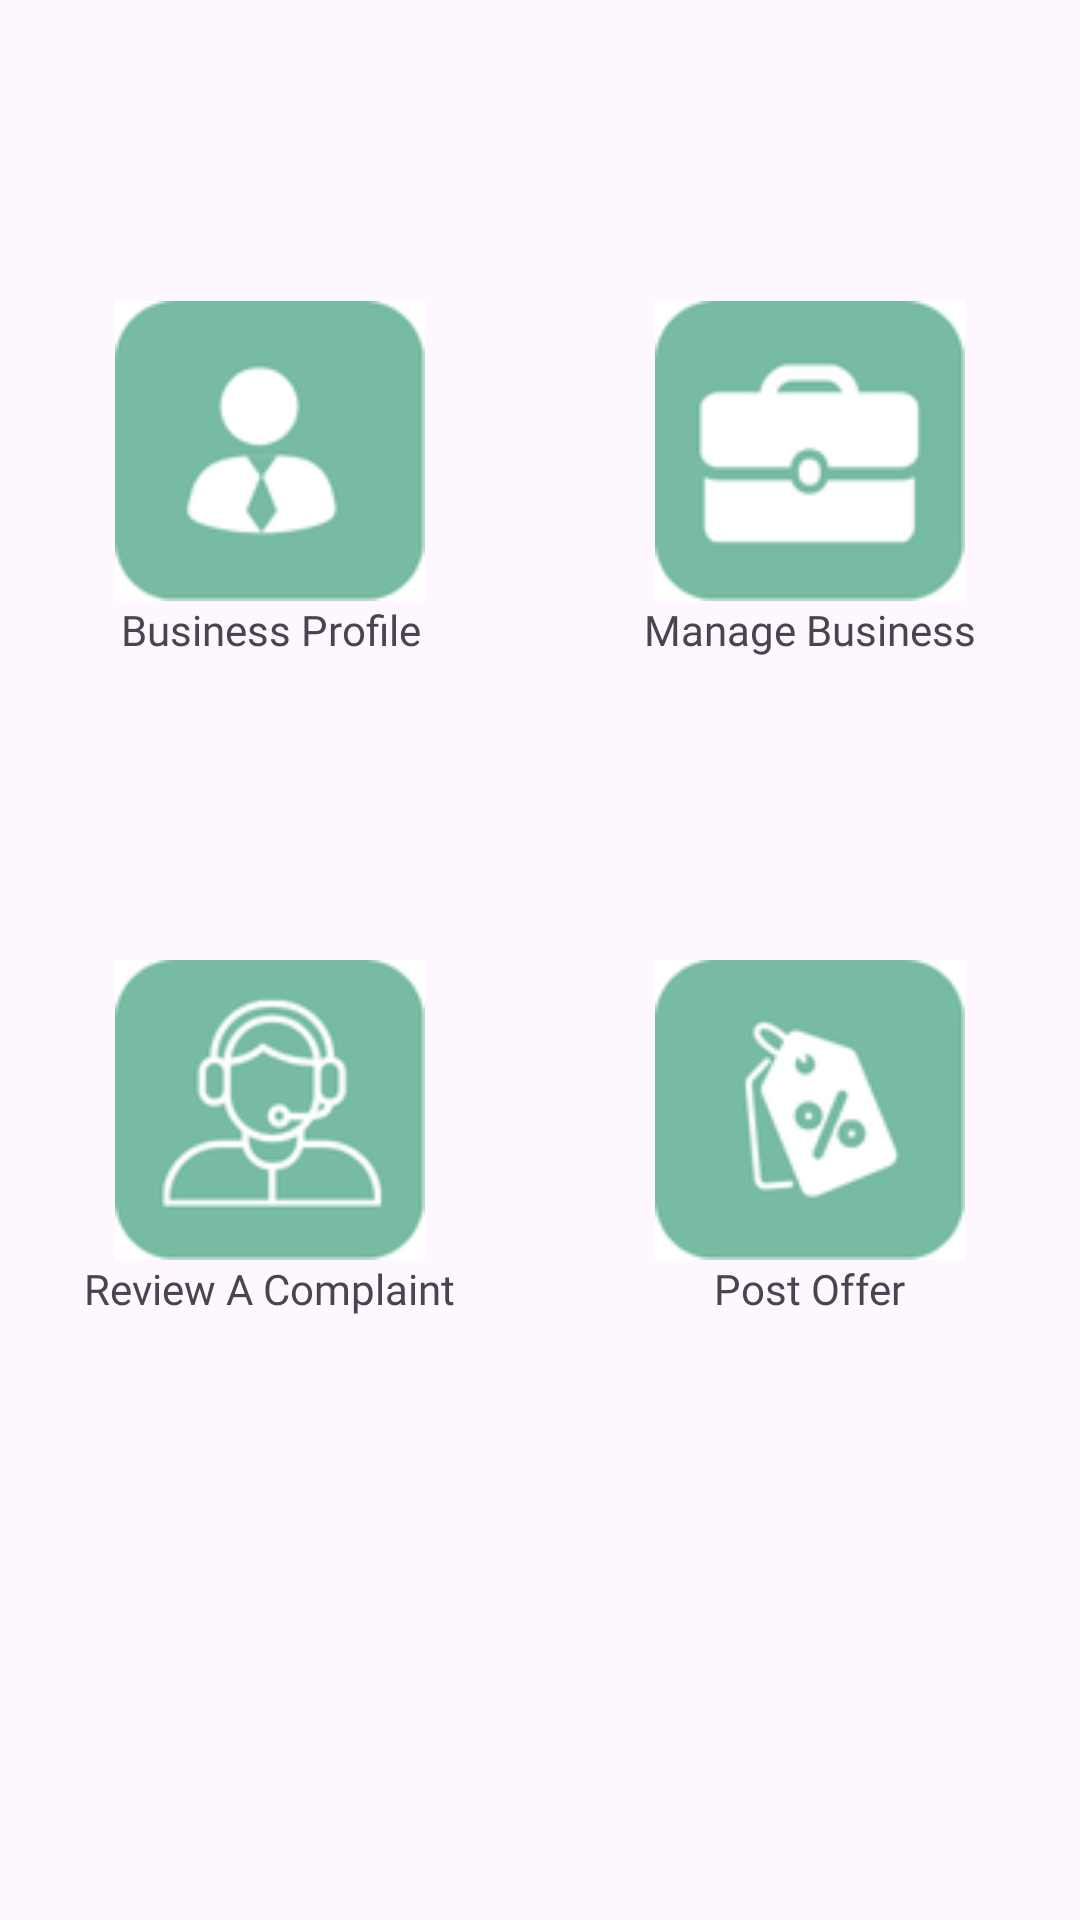

The Android layout XML behind this screen, and the referenced resources:
<!-- AndroidManifest.xml: application theme Theme.HalalZone -->
<!-- res/layout/fragment_business.xml -->
<?xml version="1.0" encoding="utf-8"?>
<FrameLayout xmlns:android="http://schemas.android.com/apk/res/android"
    xmlns:app="http://schemas.android.com/apk/res-auto"
    xmlns:tools="http://schemas.android.com/tools"
    android:layout_width="match_parent"
    android:layout_height="match_parent"
    tools:context=".UserFragment">


    <LinearLayout
        android:layout_width="match_parent"
        android:layout_height="match_parent"
        android:orientation="vertical">

        <LinearLayout
            android:layout_width="match_parent"
            android:layout_height="match_parent"
            android:layout_weight="3"
            android:gravity="center"
            android:orientation="horizontal">

            <LinearLayout
                android:layout_width="match_parent"
                android:layout_height="match_parent"
                android:layout_weight="1"
                android:orientation="vertical"
                android:gravity="center"
                >

                <ImageView
                    android:id="@+id/_RESTAURANT_CARD"
                    android:layout_width="match_parent"
                    android:layout_height="100dp"
                    app:srcCompat="@drawable/business_profile_card" />

                <TextView
                    android:layout_width="wrap_content"
                    android:layout_height="wrap_content"
                    android:fontFamily="@font/poppins_bold"
                    android:labelFor="@id/_RESTAURANT_CARD"
                    android:text="@string/business_profile"
                    android:textAlignment="center" />

            </LinearLayout>
            <LinearLayout
                android:layout_width="match_parent"
                android:layout_height="match_parent"
                android:layout_weight="1"
                android:orientation="vertical"
                android:gravity="center"
                >

                <ImageView
                    android:id="@+id/_SHOP_CARD"
                    android:layout_width="match_parent"
                    android:layout_height="100dp"
                    app:srcCompat="@drawable/manage_business_card" />

                <TextView
                    android:layout_width="wrap_content"
                    android:layout_height="wrap_content"
                    android:fontFamily="@font/poppins_bold"
                    android:labelFor="@id/_RESTAURANT_CARD"
                    android:text="@string/manage_business" />

            </LinearLayout>

        </LinearLayout>

        <LinearLayout
            android:layout_width="match_parent"
            android:layout_height="match_parent"
            android:layout_weight="3"
            android:gravity="center_horizontal"
            android:orientation="horizontal">
            <LinearLayout
                android:layout_width="match_parent"
                android:layout_height="match_parent"
                android:layout_weight="1"
                android:orientation="vertical"
                android:gravity="center_horizontal">

                <ImageView
                    android:id="@+id/_PRAYER_CARD"
                    android:layout_width="match_parent"
                    android:layout_height="100dp"
                    app:srcCompat="@drawable/review_complaint_card" />

                <TextView
                    android:layout_width="wrap_content"
                    android:layout_height="wrap_content"
                    android:fontFamily="@font/poppins_bold"
                    android:labelFor="@id/_PRAYER_CARD"
                    android:text="@string/review_complaint" />
            </LinearLayout>
            <LinearLayout
                android:layout_width="match_parent"
                android:layout_height="match_parent"
                android:layout_weight="1"
                android:orientation="vertical"
                android:gravity="center_horizontal">
                <ImageView
                    android:id="@+id/_OFFERS_CARD"
                    android:layout_width="match_parent"
                    android:layout_height="100dp"
                    app:srcCompat="@drawable/offers_card"/>

                <TextView
                    android:layout_width="wrap_content"
                    android:layout_height="wrap_content"
                    android:fontFamily="@font/poppins_bold"
                    android:labelFor="@id/_OFFERS_CARD"
                    android:text="@string/post_offer" />

            </LinearLayout>

        </LinearLayout>
    </LinearLayout>
</FrameLayout>
<!-- resources referenced by this layout -->
<resources>
  <!-- drawable business_profile_card: png bitmap (drawable-nodpi, 4038 bytes) -->
  <!-- drawable manage_business_card: png bitmap (drawable-nodpi, 3650 bytes) -->
  <!-- drawable offers_card: png bitmap (drawable-nodpi, 4967 bytes) -->
  <!-- drawable review_complaint_card: png bitmap (drawable-nodpi, 5879 bytes) -->
  <string name="business_profile">Business Profile</string>
  <string name="manage_business">Manage Business</string>
  <string name="post_offer">Post Offer</string>
  <string name="review_complaint">Review A Complaint</string>
  <style name="Theme.HalalZone" parent="Base.Theme.HalalZone">
          
          <item name="android:navigationBarColor">@android:color/transparent</item>
          <item name="android:statusBarColor">@android:color/transparent</item>
          <item name="android:windowLightStatusBar">?attr/isLightTheme</item>
      </style>
  <style name="Base.Theme.HalalZone" parent="Theme.Material3.DayNight.NoActionBar">
          
          
          <item name="colorOnPrimary">@color/white</item>
          <item name="colorOnSecondary">@color/black</item>
          
      </style>
  <color name="white">#FFFFFF</color>
  <color name="black">#000000</color>
</resources>
